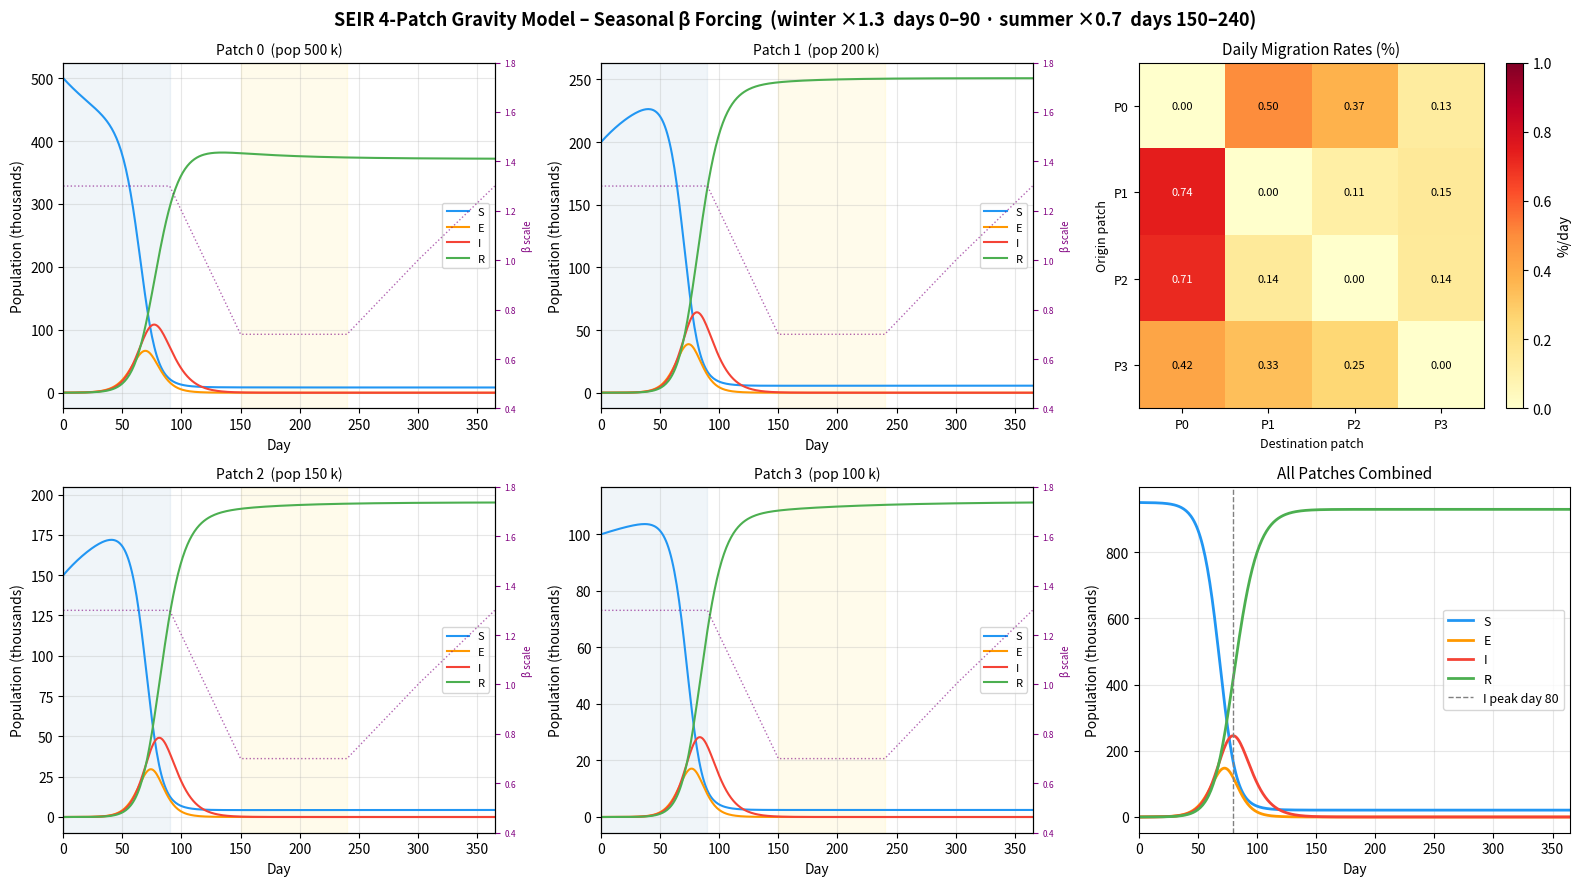

Recreate this plot in Python.
#!/usr/bin/env python3
"""
SEIR 4-Patch Gravity Model with Seasonal Forcing
Institute for Disease Modeling – LASER framework demo

Seasonal forcing via ValuesMap:
  Winter peak  (days 0–90)   : β × 1.3
  Summer trough(days 150–240): β × 0.7
  Linear transitions between breakpoints.

Note: ValuesMap is implemented inline below; it is not exported by the
current public laser.core API (v1.0.0).  The interface — breakpoint
construction + vm[day] subscript returning the interpolated value — mirrors
the LASER ValuesMap contract.
"""

import numpy as np
import matplotlib.pyplot as plt

# ─────────────────────────────────────────────────────────────────────────────
# ValuesMap – LASER-style piecewise-linear time-varying parameter map
# ─────────────────────────────────────────────────────────────────────────────

class ValuesMap:
    """
    Map from simulation day → parameter multiplier via piecewise-linear
    interpolation between caller-supplied breakpoints.

    Usage
    -----
    vm = ValuesMap(days=[0, 90, 150, 240], values=[1.3, 1.3, 0.7, 0.7])
    beta_today = beta_baseline * vm[t]   # subscript access at any real day

    Parameters
    ----------
    days   : array-like of float  Breakpoint days (must be strictly ascending).
    values : array-like of float  Multiplier at each breakpoint.
    """

    def __init__(self, days, values):
        self._days   = np.asarray(days,   dtype=np.float64)
        self._values = np.asarray(values, dtype=np.float64)
        if self._days.shape != self._values.shape:
            raise ValueError("days and values must have the same length")

    def __getitem__(self, day):
        """Return the interpolated (clamped) multiplier at *day*."""
        return float(np.interp(day, self._days, self._values))

    def __call__(self, day):
        return self.__getitem__(day)

    def as_array(self, days):
        """Vectorised lookup – returns ndarray of multipliers for *days*."""
        return np.interp(days, self._days, self._values)


# ─────────────────────────────────────────────────────────────────────────────
# Model parameters
# ─────────────────────────────────────────────────────────────────────────────
N_PATCHES       = 4
NTICKS          = 365                    # one calendar year
DT              = 1                      # days per tick

POPULATIONS     = np.array([500_000, 200_000, 150_000, 100_000], dtype=float)
BETA_BASELINE   = 0.30                   # baseline transmission rate (/day)
SIGMA           = 1 / 5.0               # 1 / incubation period (days)
GAMMA           = 1 / 10.0              # 1 / infectious period (days)

MAX_EXPORT_FRAC = 0.01                   # max daily export fraction per patch
GRAVITY_K       = 1.0                    # gravity model constant

I0 = 100                                 # seed infectious individuals in patch 0

COLORS = {"S": "#2196F3", "E": "#FF9800", "I": "#F44336", "R": "#4CAF50"}

# ─────────────────────────────────────────────────────────────────────────────
# Seasonal forcing profile using ValuesMap
#
#   Breakpoints implement the specified windows exactly:
#     days   0– 90  → 1.3×  (winter peak, held flat)
#     days  90–150  → 1.3 → 0.7  (spring decline, linear)
#     days 150–240  → 0.7×  (summer trough, held flat)
#     days 240–300  → 0.7 → 1.0  (autumn recovery, linear)
#     days 300–365  → 1.0 → 1.3  (pre-winter rise, linear)
# ─────────────────────────────────────────────────────────────────────────────
seasonal_map = ValuesMap(
    days   = [  0,  90, 150, 240, 300, 365],
    values = [1.3, 1.3, 0.7, 0.7, 1.0, 1.3],
)

# ─────────────────────────────────────────────────────────────────────────────
# Build gravity migration rate matrix
# ─────────────────────────────────────────────────────────────────────────────
# Synthetic 2×2 grid of patch centroids (decimal degrees)
lats = np.array([0.0, 0.0, 1.0, 1.0])
lons = np.array([0.0, 1.0, 0.0, 1.0])


def _haversine_km(i, j):
    R_earth = 6371.0
    phi1, phi2 = np.radians(lats[i]), np.radians(lats[j])
    dphi = np.radians(lats[j] - lats[i])
    dlam = np.radians(lons[j] - lons[i])
    a = np.sin(dphi / 2) ** 2 + np.cos(phi1) * np.cos(phi2) * np.sin(dlam / 2) ** 2
    return 2 * R_earth * np.arcsin(np.sqrt(max(a, 1e-12)))


dist = np.array([[_haversine_km(i, j) for j in range(N_PATCHES)]
                 for i in range(N_PATCHES)])

# Gravity: raw flow ∝ Pop_i × Pop_j / dist_ij²
raw_flow = np.zeros((N_PATCHES, N_PATCHES))
for i in range(N_PATCHES):
    for j in range(N_PATCHES):
        if i != j:
            raw_flow[i, j] = GRAVITY_K * POPULATIONS[i] * POPULATIONS[j] / dist[i, j] ** 2

# Convert to per-capita daily rates; rescale so total outflow ≤ MAX_EXPORT_FRAC
mig_rates = np.zeros((N_PATCHES, N_PATCHES))
for i in range(N_PATCHES):
    total_out = raw_flow[i].sum()
    if total_out > 0:
        scale = min(1.0, MAX_EXPORT_FRAC * POPULATIONS[i] / total_out)
        for j in range(N_PATCHES):
            if i != j:
                mig_rates[i, j] = raw_flow[i, j] / POPULATIONS[i] * scale

# ─────────────────────────────────────────────────────────────────────────────
# SEIR state arrays  –  shape: (N_PATCHES, NTICKS + 1)
# ─────────────────────────────────────────────────────────────────────────────
S = np.zeros((N_PATCHES, NTICKS + 1))
E = np.zeros((N_PATCHES, NTICKS + 1))
I = np.zeros((N_PATCHES, NTICKS + 1))
R = np.zeros((N_PATCHES, NTICKS + 1))

S[0, 0] = POPULATIONS[0] - I0
I[0, 0] = I0
for p in range(1, N_PATCHES):
    S[p, 0] = POPULATIONS[p]

# ─────────────────────────────────────────────────────────────────────────────
# Simulation – deterministic Euler with seasonal β from ValuesMap
# ─────────────────────────────────────────────────────────────────────────────
compartments = [S, E, I, R]

for t in range(NTICKS):
    # ── Apply seasonal forcing: β(t) = β_baseline × seasonal_map[t] ─────────
    beta_t = BETA_BASELINE * seasonal_map[t]

    # ── Local SEIR transitions (Euler step) ──────────────────────────────────
    for p in range(N_PATCHES):
        Np = S[p, t] + E[p, t] + I[p, t] + R[p, t]
        if Np <= 0:
            continue
        foi    = beta_t * I[p, t] / Np
        new_E  = foi   * S[p, t] * DT
        new_I  = SIGMA * E[p, t] * DT
        new_R  = GAMMA * I[p, t] * DT
        S[p, t + 1] = S[p, t] - new_E
        E[p, t + 1] = E[p, t] + new_E - new_I
        I[p, t + 1] = I[p, t] + new_I - new_R
        R[p, t + 1] = R[p, t] + new_R

    # ── Gravity migration – operator-split; all moves computed simultaneously
    #    before being applied so no patch sees another's outflow mid-step ──────
    for comp in compartments:
        delta = np.zeros(N_PATCHES)
        for p in range(N_PATCHES):
            for q in range(N_PATCHES):
                if p == q:
                    continue
                movers       = mig_rates[p, q] * comp[p, t + 1]
                delta[p]    -= movers
                delta[q]    += movers
        comp[:, t + 1] += delta

# ─────────────────────────────────────────────────────────────────────────────
# Derived totals and summary statistics
# ─────────────────────────────────────────────────────────────────────────────
days    = np.arange(NTICKS + 1)
S_total = S.sum(axis=0)
E_total = E.sum(axis=0)
I_total = I.sum(axis=0)
R_total = R.sum(axis=0)

peak_day         = int(np.argmax(I_total))
seasonal_factor  = seasonal_map.as_array(days)   # full-year multiplier array

print(f"Peak infectious day  : {peak_day}")
print(f"Peak total infectious: {I_total[peak_day]:,.0f}")
print(f"Final attack rate    : {R_total[-1] / POPULATIONS.sum():.1%}")


# ─────────────────────────────────────────────────────────────────────────────
# Visualisation – 2 × 3 panel figure
# ─────────────────────────────────────────────────────────────────────────────

def _shade_seasons(ax):
    """Overlay semi-transparent winter/summer windows on *ax*."""
    ax.axvspan(  0,  90, alpha=0.08, color="steelblue", zorder=0)
    ax.axvspan(150, 240, alpha=0.08, color="gold",      zorder=0)


fig, axes = plt.subplots(2, 3, figsize=(16, 9))
fig.suptitle(
    "SEIR 4-Patch Gravity Model – Seasonal β Forcing  "
    "(winter ×1.3  days 0–90 · summer ×0.7  days 150–240)",
    fontsize=13, fontweight="bold",
)

# ── Per-patch SEIR panels (patches 0–3 fill the four left/centre cells) ──────
patch_axes = [axes[0, 0], axes[0, 1], axes[1, 0], axes[1, 1]]
for p, ax in enumerate(patch_axes):
    ax.plot(days, S[p] / 1e3, label="S", color=COLORS["S"], lw=1.5)
    ax.plot(days, E[p] / 1e3, label="E", color=COLORS["E"], lw=1.5)
    ax.plot(days, I[p] / 1e3, label="I", color=COLORS["I"], lw=1.5)
    ax.plot(days, R[p] / 1e3, label="R", color=COLORS["R"], lw=1.5)
    # Secondary axis: seasonal multiplier curve
    ax2 = ax.twinx()
    ax2.plot(days, seasonal_factor, color="purple", lw=1, ls=":", alpha=0.6)
    ax2.set_ylim(0.4, 1.8)
    ax2.set_ylabel("β scale", fontsize=7, color="purple")
    ax2.tick_params(axis="y", colors="purple", labelsize=6)
    _shade_seasons(ax)
    ax.set_title(f"Patch {p}  (pop {POPULATIONS[p] / 1e3:.0f} k)", fontsize=10)
    ax.set_xlabel("Day")
    ax.set_ylabel("Population (thousands)")
    ax.legend(loc="center right", fontsize=8)
    ax.grid(True, alpha=0.3)
    ax.set_xlim(0, NTICKS)

# ── Aggregate panel (bottom-right) ──────────────────────────────────────────
ax_agg = axes[1, 2]
ax_agg.plot(days, S_total / 1e3, label="S", color=COLORS["S"], lw=2)
ax_agg.plot(days, E_total / 1e3, label="E", color=COLORS["E"], lw=2)
ax_agg.plot(days, I_total / 1e3, label="I", color=COLORS["I"], lw=2)
ax_agg.plot(days, R_total / 1e3, label="R", color=COLORS["R"], lw=2)
ax_agg.axvline(peak_day, color="gray", ls="--", lw=1,
               label=f"I peak day {peak_day}")
ax_agg.set_title("All Patches Combined", fontsize=11)
ax_agg.set_xlabel("Day")
ax_agg.set_ylabel("Population (thousands)")
ax_agg.legend(loc="center right", fontsize=9)
ax_agg.grid(True, alpha=0.3)
ax_agg.set_xlim(0, NTICKS)

# ── Migration rate heatmap (top-right panel, previously unused) ──────────────
ax_mig = axes[0, 2]
im = ax_mig.imshow(mig_rates * 100, cmap="YlOrRd", aspect="auto",
                   vmin=0, vmax=MAX_EXPORT_FRAC * 100)
ax_mig.set_title("Daily Migration Rates (%)", fontsize=11)
ax_mig.set_xticks(range(N_PATCHES))
ax_mig.set_yticks(range(N_PATCHES))
ax_mig.set_xticklabels([f"P{i}" for i in range(N_PATCHES)], fontsize=9)
ax_mig.set_yticklabels([f"P{i}" for i in range(N_PATCHES)], fontsize=9)
ax_mig.set_xlabel("Destination patch", fontsize=9)
ax_mig.set_ylabel("Origin patch", fontsize=9)
plt.colorbar(im, ax=ax_mig, label="%/day")
for i in range(N_PATCHES):
    for j in range(N_PATCHES):
        val = mig_rates[i, j] * 100
        txt_color = "white" if val > MAX_EXPORT_FRAC * 50 else "black"
        ax_mig.text(j, i, f"{val:.2f}", ha="center", va="center",
                    fontsize=8, color=txt_color)

plt.tight_layout()
plt.savefig("seir_4patch_gravity_results.png", dpi=150, bbox_inches="tight")
print("\nFigure saved: seir_4patch_gravity_results.png")
plt.show()